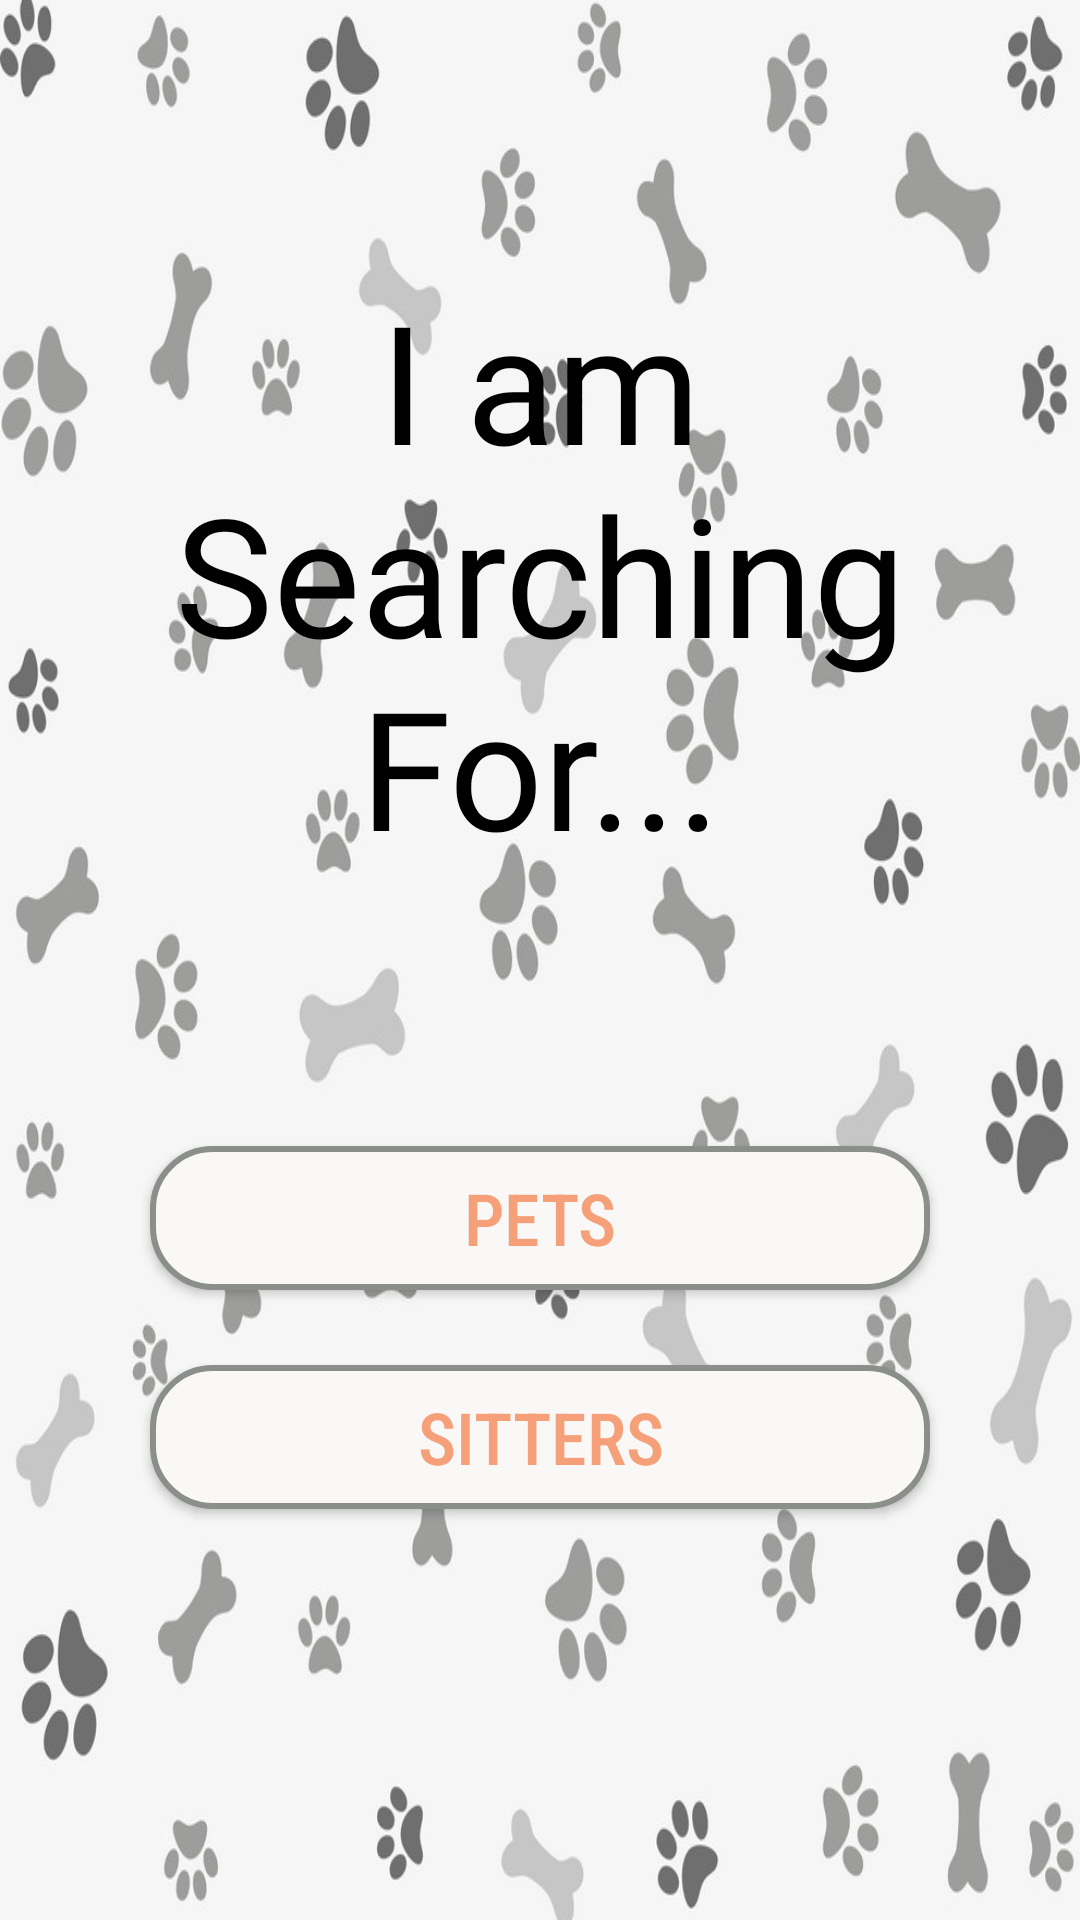

Layout XML and referenced resources for this Android screen:
<!-- AndroidManifest.xml: application theme AppTheme -->
<!-- res/layout/activity_searching_for.xml -->
<?xml version="1.0" encoding="utf-8"?>
<LinearLayout xmlns:android="http://schemas.android.com/apk/res/android"
    xmlns:app="http://schemas.android.com/apk/res-auto"
    xmlns:tools="http://schemas.android.com/tools"
    android:layout_width="match_parent"
    android:layout_height="match_parent"
    tools:context=".MainActivity"
    android:background="@drawable/background"
    android:orientation="vertical">


    <TextView
        android:layout_width="match_parent"
        android:layout_height="wrap_content"
        android:layout_marginTop="90dp"
        android:layout_marginLeft="40dp"
        android:layout_marginRight="40dp"
        android:gravity="center"
        android:text="@string/searching_title"
        android:fontFamily="@font/aclonica"
        android:textColor="@color/colorPrimaryDark"
        android:textSize="55sp"
        />
    <Button
        android:id="@+id/search_pet"
        android:layout_width="match_parent"
        android:layout_height="wrap_content"
        android:layout_marginTop="90dp"
        android:layout_marginLeft="50dp"
        android:layout_marginRight="50dp"
        android:text="@string/pet"
        android:textSize="24sp"
        android:background="@drawable/button_selector"
        android:textColor="@color/colorAccent"
        android:fontFamily="sans-serif-condensed-medium"
        />
    <Button
        android:id="@+id/search_sitter"
        android:layout_width="match_parent"
        android:layout_height="wrap_content"
        android:layout_marginTop="25dp"
        android:layout_marginLeft="50dp"
        android:layout_marginRight="50dp"
        android:text="@string/sitter"
        android:textSize="24sp"
        android:background="@drawable/button_selector"
        android:textColor="@color/colorAccent"
        android:fontFamily="sans-serif-condensed-medium"
        />
</LinearLayout>
<!-- resources referenced by this layout -->
<resources>
  <color name="colorAccent">#f5a078</color>
  <color name="colorPrimaryDark">@android:color/black</color>
  <!-- drawable background: png bitmap (drawable, 74720 bytes) -->
  <!-- drawable button_selector (drawable) -->
  <?xml version="1.0" encoding="utf-8"?>
  <selector xmlns:android="http://schemas.android.com/apk/res/android">
      
      <item android:state_selected="true"
          >
          <shape android:shape="rectangle">
              <corners android:radius="20dp"/>
              <solid android:color="#FAF7F7"/>
              <stroke android:color="@color/colorAccent" android:width="2dp"/>
          </shape>
  
      </item>
  
      <item android:state_pressed="true"
          android:state_focused="false">
          <shape android:shape="rectangle">
              <corners android:radius="20dp"/>
              <solid android:color="#FAF7F7"/>
              <stroke android:color="@color/colorAccent" android:width="2dp"/>
          </shape>
      </item>
  
      <item>
          <shape android:shape="rectangle">
              <corners android:radius="20dp"/>
              <solid android:color="#FAF7F7"/>
              <stroke android:color="#8A8F8A" android:width="2dp"/>
          </shape>
      </item>
  
  </selector>
  <string name="pet">Pets</string>
  <string name="searching_title">I am Searching For...</string>
  <string name="sitter">Sitters</string>
  <style name="AppTheme" parent="Theme.AppCompat.Light">
          
          <item name="colorPrimary">#f5a078</item>
          <item name="android:textColorPrimary">@android:color/white</item>
          <item name="colorPrimaryDark">@android:color/black</item>
          <item name="colorAccent">#f5a078</item>
      </style>
</resources>
